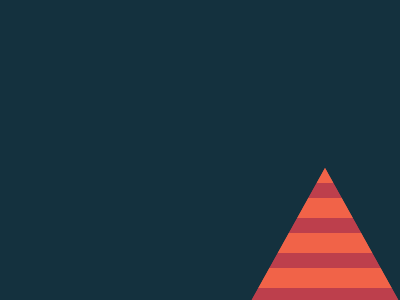

Write the HTML and CSS that draws this image.

<!--https://alvaromontoro.com/blog/67970/drawing-a-triangle-with-css-->
<!--https://usefulangle.com/post/333/css-triangle-->

<!--Problems with the clip path shape of the triangle 99.9-->
<body bgcolor=14313E>
<p a>
<p b>
<style>
*{
    margin:0;
    position:fixed;
    top:50%;
    left:50%
}
[a]{
    width:144;
    height:144;
    background:repeating-linear-gradient(0deg,#BD3F4C 0,15px,#F16348 15px,#F16348 35px);
    clip-path:polygon(50% 4%,100% 100%,0 100%);
    transform:translate(-50%,-48%)
}
[b]{
    width:30;
    height:30;
    background:#F16348;
    border-radius:50%;
    transform:translate(-50%,-250%)
} 
</style>
    
<!--Different triangle clip path - repeating gradient background color problem at the top of the triangle 99.9-->
<body bgcolor=14313E>
<p a>
<p b>
<style>
*{
    margin:0
}
[a]{
    width:150;
    height:150;
    background:repeating-linear-gradient(0deg,#BD3F4C,15px,#F16348 15px,#F16348 35px);
    clip-path:polygon(50% 10%,100% 100%,0 100%);
    margin:75 125
}
[b]{
    width:30;
    height:30;
    background:#F16348;
    border-radius:50%;
    margin:-225 185
}
